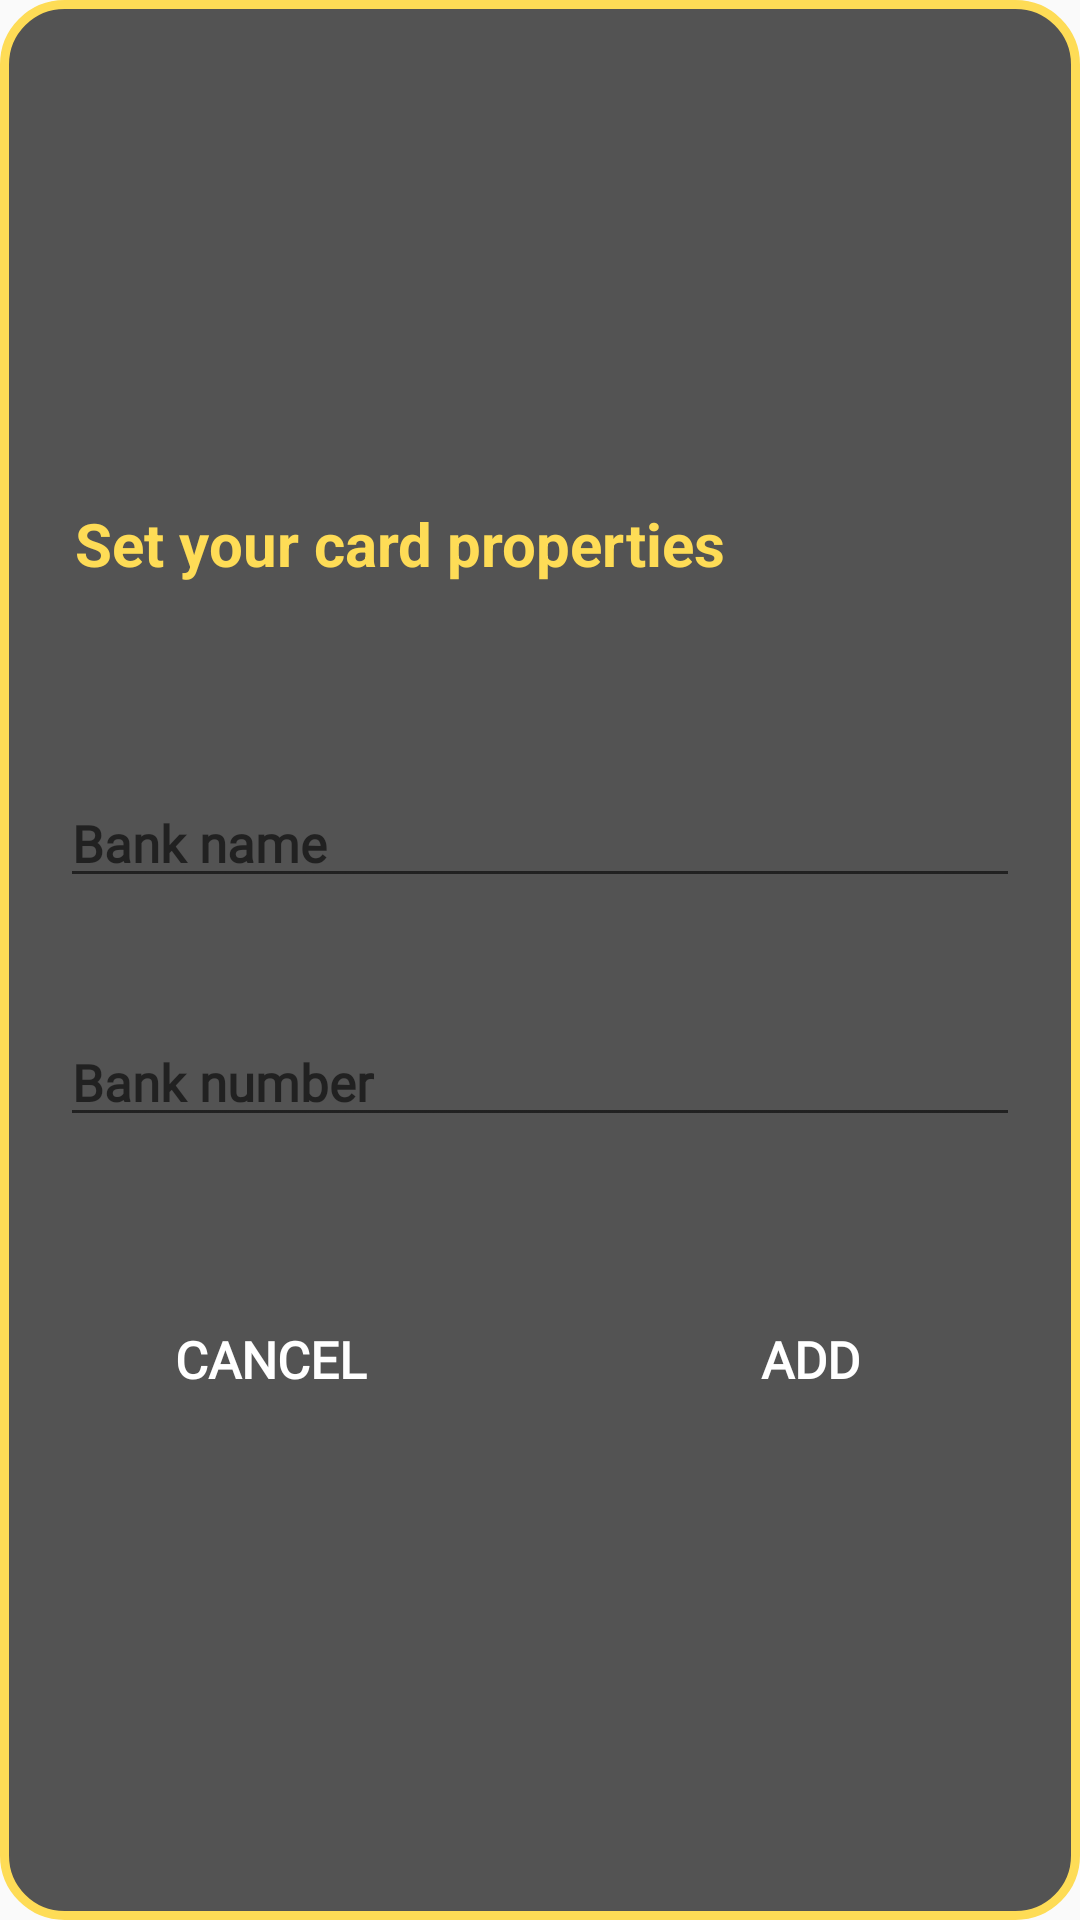

Write the Android layout XML for this screen, with the resource values it uses.
<!-- AndroidManifest.xml: application theme AppTheme -->
<!-- res/layout/dialog_add_bank_card.xml -->
<?xml version="1.0" encoding="utf-8"?>
<LinearLayout xmlns:android="http://schemas.android.com/apk/res/android"
    android:orientation="vertical"
    android:layout_width="300dp"
    android:gravity="center"
    android:layout_gravity="center"
    android:layout_height="400dp"
    android:background="@drawable/circular_border_solid_dialog">

    <TextView
        android:layout_width="match_parent"
        android:layout_height="wrap_content"
        android:layout_margin="20dp"
        android:padding="5dp"
        android:textSize="20sp"
        android:textStyle="bold"
        android:text="Set your card properties"
        android:textColor="@color/muster" />

    <Space
        android:layout_width="match_parent"
        android:layout_height="20dp" />

    <EditText
        android:id="@+id/card_bank_input"
        android:layout_width="match_parent"
        android:layout_height="wrap_content"
        android:textColor="@color/muster"
        android:layout_margin="20dp"
        android:textSize="17sp"
        android:textStyle="bold"
        android:fontFamily="@font/profile_font"
        android:maxLength="20"
        android:hint="Bank name" />

    <EditText
        android:id="@+id/card_number_input"
        android:layout_width="match_parent"
        android:layout_height="wrap_content"
        android:textColor="@color/muster"
        android:layout_margin="20dp"
        android:textSize="17sp"
        android:textStyle="bold"
        android:inputType="number"
        android:fontFamily="@font/profile_font"
        android:maxLength="16"
        android:hint="Bank number" />

    <Space
        android:layout_width="match_parent"
        android:layout_height="30dp" />

    <LinearLayout
        android:layout_width="match_parent"
        android:layout_height="wrap_content"
        android:orientation="horizontal">

        <Button
            android:id="@+id/dismiss_action"
            android:layout_width="0dp"
            android:layout_weight="1"
            android:layout_marginHorizontal="20dp"
            android:layout_height="wrap_content"
            android:text="Cancel"
            android:textSize="17sp"
            android:textStyle="bold"
            android:fontFamily="@font/profile_font"
            android:textColor="@color/white"
            android:background="@drawable/circular_border_solid_primary_dark"
            android:shadowDx="0.3"
            android:shadowDy="0.3"
            android:elevation="4dp" />

        <Button
            android:id="@+id/add_action"
            android:layout_width="0dp"
            android:layout_weight="1"
            android:fontFamily="@font/profile_font"
            android:layout_marginHorizontal="20dp"
            android:layout_height="wrap_content"
            android:text="Add"
            android:textSize="17sp"
            android:textStyle="bold"
            android:textColor="@color/white"
            android:background="@drawable/circular_border_solid_primary_dark"
            android:shadowDx="0.3"
            android:shadowDy="0.3"
            android:elevation="4dp" />

    </LinearLayout>

    <Space
        android:layout_width="match_parent"
        android:layout_height="20dp" />

</LinearLayout>
<!-- resources referenced by this layout -->
<resources>
  <color name="muster">#FEDC56</color>
  <color name="white">#FFFFFF</color>
  <!-- drawable circular_border_solid_dialog (drawable) -->
  <?xml version="1.0" encoding="utf-8"?>
  <selector xmlns:android="http://schemas.android.com/apk/res/android">
      <item>
          <shape android:shape="rectangle">
              <solid android:color="@color/good_gray" />
              <corners android:radius="20dp" />
              <stroke android:color="@color/muster" android:width="3dp" />
          </shape>
      </item>
  </selector>
  <style name="AppTheme" parent="Theme.AppCompat.Light.DarkActionBar">
          
          <item name="windowNoTitle">true</item>
  
          <item name="colorPrimary">@color/colorPrimary</item>
          <item name="colorPrimaryDark">@color/colorPrimaryDark</item>
          <item name="colorAccent">@color/colorAccent</item>
  
          <item name="swirl_ridgeColor">@color/swirl_ridge</item>
          <item name="swirl_errorColor">@color/swirl_error</item>
      </style>
  <color name="good_gray">#535353</color>
  <color name="colorPrimary">#3C4043</color>
  <color name="colorPrimaryDark">#2A2C2F</color>
  <color name="colorAccent">#B9C2CA</color>
  <color name="swirl_ridge">#232528</color>
  <color name="swirl_error">#916514</color>
</resources>
